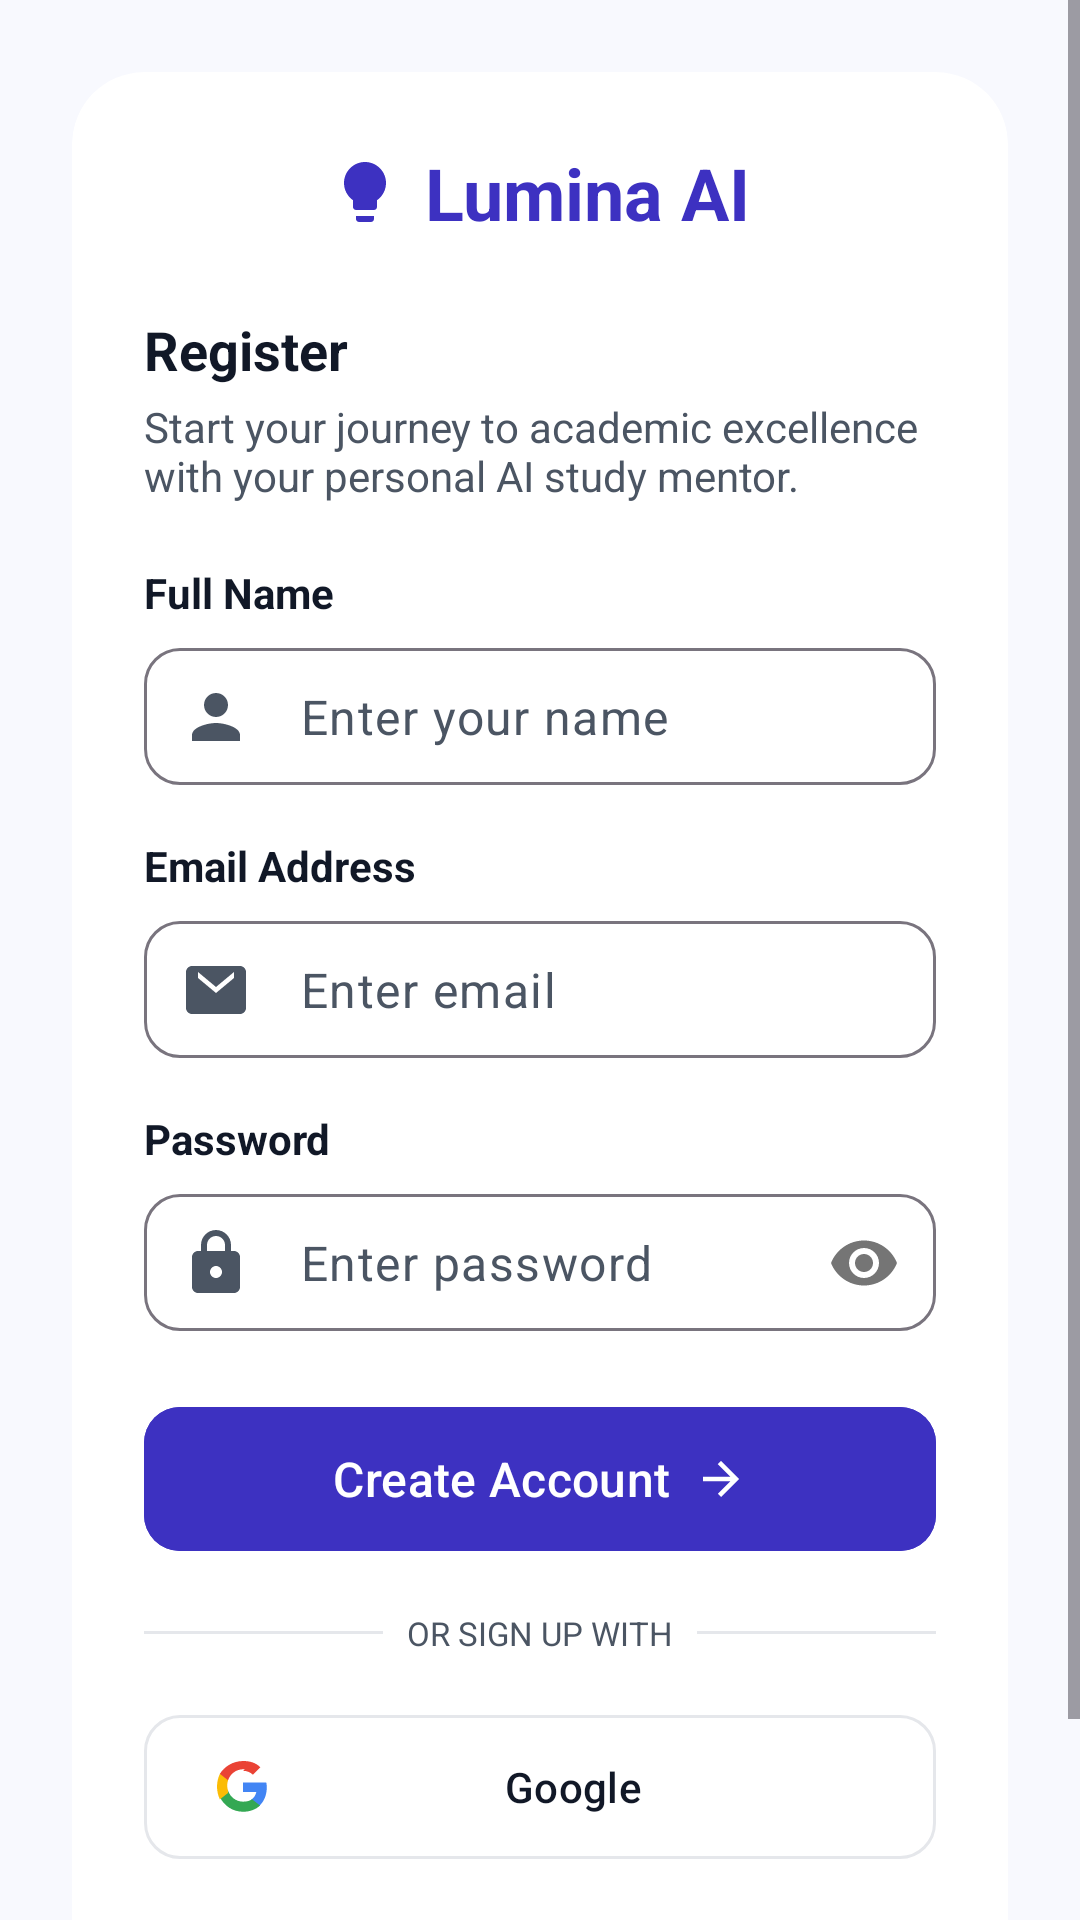

This screen was rendered from an Android layout file. Write that file and the resources it references.
<!-- AndroidManifest.xml: application theme Theme.LuminaAI -->
<!-- res/layout/activity_register.xml -->
<?xml version="1.0" encoding="utf-8"?>
<ScrollView xmlns:android="http://schemas.android.com/apk/res/android"
    xmlns:app="http://schemas.android.com/apk/res-auto"
    xmlns:tools="http://schemas.android.com/tools"
    android:layout_width="match_parent"
    android:layout_height="match_parent"
    android:background="@color/bg_light_gray"
    android:fillViewport="true"
    android:fitsSystemWindows="true"
    tools:context=".activities.RegisterActivity">

    <LinearLayout
        android:layout_width="match_parent"
        android:layout_height="wrap_content"
        android:gravity="center"
        android:orientation="vertical"
        android:padding="24dp"
        android:paddingBottom="200dp">

        <com.google.android.material.card.MaterialCardView
            android:layout_width="match_parent"
            android:layout_height="wrap_content"
            app:cardBackgroundColor="#FFFFFFFF"
            app:cardCornerRadius="24dp"
            app:cardElevation="0dp"
            app:strokeWidth="0dp">

            <LinearLayout
                android:layout_width="match_parent"
                android:layout_height="wrap_content"
                android:orientation="vertical"
                android:padding="24dp">

                <LinearLayout
                    android:layout_width="wrap_content"
                    android:layout_height="wrap_content"
                    android:layout_gravity="center"
                    android:gravity="center_vertical"
                    android:orientation="horizontal">

                    <ImageView
                        android:layout_width="24dp"
                        android:layout_height="24dp"
                        android:src="@drawable/ic_lightbulb" />

                    <TextView
                        android:layout_width="wrap_content"
                        android:layout_height="wrap_content"
                        android:layout_marginStart="8dp"
                        android:text="Lumina AI"
                        android:textColor="#3D31C1"
                        android:textSize="24sp"
                        android:textStyle="bold" />
                </LinearLayout>

                <TextView
                    android:layout_width="wrap_content"
                    android:layout_height="wrap_content"
                    android:layout_marginTop="24dp"
                    android:text="Register"
                    android:textColor="#111827"
                    android:textSize="18sp"
                    android:textStyle="bold" />

                <TextView
                    android:layout_width="wrap_content"
                    android:layout_height="wrap_content"
                    android:layout_marginTop="4dp"
                    android:text="Start your journey to academic excellence with your personal AI study mentor."
                    android:textColor="#4B5563"
                    android:textSize="14sp" />

                <TextView
                    android:layout_width="wrap_content"
                    android:layout_height="wrap_content"
                    android:layout_marginTop="20dp"
                    android:text="Full Name"
                    android:textColor="#111827"
                    android:textSize="14sp"
                    android:textStyle="bold" />

                <com.google.android.material.textfield.TextInputLayout
                    android:layout_width="match_parent"
                    android:layout_height="wrap_content"
                    android:layout_marginTop="8dp"
                    app:boxBackgroundMode="outline"
                    app:boxCornerRadiusBottomEnd="12dp"
                    app:boxCornerRadiusBottomStart="12dp"
                    app:boxCornerRadiusTopEnd="12dp"
                    app:boxCornerRadiusTopStart="12dp"
                    app:hintEnabled="false"
                    app:startIconDrawable="@drawable/ic_person"
                    app:startIconTint="#4B5563">

                    <com.google.android.material.textfield.TextInputEditText
                        android:id="@+id/inputFullName"
                        android:layout_width="match_parent"
                        android:layout_height="wrap_content"
                        android:hint="Enter your name"
                        android:inputType="textPersonName"
                        android:padding="12dp"
                        android:textColor="@color/text_dark"
                        android:textColorHint="@color/text_gray" />
                </com.google.android.material.textfield.TextInputLayout>

                <TextView
                    android:layout_width="wrap_content"
                    android:layout_height="wrap_content"
                    android:layout_marginTop="16dp"
                    android:text="Email Address"
                    android:textColor="#111827"
                    android:textSize="14sp"
                    android:textStyle="bold" />

                <com.google.android.material.textfield.TextInputLayout
                    android:layout_width="match_parent"
                    android:layout_height="wrap_content"
                    android:layout_marginTop="8dp"
                    app:boxBackgroundMode="outline"
                    app:boxCornerRadiusBottomEnd="12dp"
                    app:boxCornerRadiusBottomStart="12dp"
                    app:boxCornerRadiusTopEnd="12dp"
                    app:boxCornerRadiusTopStart="12dp"
                    app:hintEnabled="false"
                    app:startIconDrawable="@drawable/ic_email"
                    app:startIconTint="#4B5563">

                    <com.google.android.material.textfield.TextInputEditText
                        android:id="@+id/inputRegisterEmail"
                        android:layout_width="match_parent"
                        android:layout_height="wrap_content"
                        android:hint="Enter email"
                        android:inputType="textEmailAddress"
                        android:padding="12dp"
                        android:textColor="@color/text_dark"
                        android:textColorHint="@color/text_gray" />
                </com.google.android.material.textfield.TextInputLayout>

                <TextView
                    android:layout_width="wrap_content"
                    android:layout_height="wrap_content"
                    android:layout_marginTop="16dp"
                    android:text="Password"
                    android:textColor="#111827"
                    android:textSize="14sp"
                    android:textStyle="bold" />

                <com.google.android.material.textfield.TextInputLayout
                    android:layout_width="match_parent"
                    android:layout_height="wrap_content"
                    android:layout_marginTop="8dp"
                    app:boxBackgroundMode="outline"
                    app:boxCornerRadiusBottomEnd="12dp"
                    app:boxCornerRadiusBottomStart="12dp"
                    app:boxCornerRadiusTopEnd="12dp"
                    app:boxCornerRadiusTopStart="12dp"
                    app:hintEnabled="false"
                    app:passwordToggleEnabled="true"
                    app:startIconDrawable="@drawable/ic_lock"
                    app:startIconTint="#4B5563">

                    <com.google.android.material.textfield.TextInputEditText
                        android:id="@+id/inputRegisterPassword"
                        android:layout_width="match_parent"
                        android:layout_height="wrap_content"
                        android:hint="Enter password"
                        android:inputType="textPassword"
                        android:padding="12dp"
                        android:textColor="@color/text_dark"
                        android:textColorHint="@color/text_gray" />
                </com.google.android.material.textfield.TextInputLayout>

                <com.google.android.material.button.MaterialButton
                    android:id="@+id/btnSignUp"
                    android:layout_width="match_parent"
                    android:layout_height="56dp"
                    android:layout_marginTop="20dp"
                    android:backgroundTint="#3D31C1"
                    android:text="Create Account"
                    android:textAllCaps="false"
                    android:textColor="@color/white"
                    android:textSize="16sp"
                    app:cornerRadius="12dp"
                    app:icon="@drawable/ic_arrow_forward"
                    app:iconGravity="textEnd" />

                <LinearLayout
                    android:layout_width="match_parent"
                    android:layout_height="wrap_content"
                    android:layout_marginTop="16dp"
                    android:gravity="center"
                    android:orientation="horizontal">

                    <View
                        android:layout_width="0dp"
                        android:layout_height="1dp"
                        android:layout_weight="1"
                        android:background="#E5E7EB" />

                    <TextView
                        android:layout_width="wrap_content"
                        android:layout_height="wrap_content"
                        android:layout_marginHorizontal="8dp"
                        android:text="OR SIGN UP WITH"
                        android:textColor="#4B5563"
                        android:textSize="11sp" />

                    <View
                        android:layout_width="0dp"
                        android:layout_height="1dp"
                        android:layout_weight="1"
                        android:background="#E5E7EB" />
                </LinearLayout>

                <com.google.android.material.button.MaterialButton
                    android:id="@+id/btnSignUpGoogle"
                    style="@style/Widget.Material3.Button.OutlinedButton"
                    android:layout_width="match_parent"
                    android:layout_height="56dp"
                    android:layout_marginTop="16dp"
                    android:text="Google"
                    android:textAllCaps="false"
                    android:textColor="#111827"
                    app:cornerRadius="12dp"
                    app:icon="@drawable/ic_google"
                    app:iconTint="@null"
                    app:strokeColor="#E5E7EB" />

                <TextView
                    android:id="@+id/tvBackToLogin"
                    android:layout_width="wrap_content"
                    android:layout_height="wrap_content"
                    android:layout_gravity="center"
                    android:layout_marginTop="16dp"
                    android:padding="4dp"
                    android:text="Already have an account? Log in"
                    android:textColor="#4B5563"
                    android:textSize="14sp" />

            </LinearLayout>
        </com.google.android.material.card.MaterialCardView>
    </LinearLayout>
</ScrollView>
<!-- resources referenced by this layout -->
<resources>
  <color name="bg_light_gray">#F8F9FE</color>
  <color name="text_dark">#111827</color>
  <color name="text_gray">#4B5563</color>
  <color name="white">#FFFFFFFF</color>
  <!-- drawable ic_arrow_forward (drawable) -->
  <vector xmlns:android="http://schemas.android.com/apk/res/android"
      android:width="24dp"
      android:height="24dp"
      android:viewportWidth="24"
      android:viewportHeight="24">
      <path
          android:fillColor="#FFFFFF"
          android:pathData="M12,4l-1.41,1.41L16.17,11H4v2h12.17l-5.58,5.59L12,20l8,-8L12,4z" />
  </vector>
  <!-- drawable ic_email (drawable) -->
  <vector xmlns:android="http://schemas.android.com/apk/res/android"
      android:width="24dp"
      android:height="24dp"
      android:viewportWidth="24"
      android:viewportHeight="24">
      <path
          android:fillColor="#666666"
          android:pathData="M20,4H4C2.9,4 2,4.9 2,6V18C2,19.1 2.9,20 4,20H20C21.1,20 22,19.1 22,18V6C22,4.9 21.1,4 20,4ZM18,8L12,13L6,8V6L12,11L18,6V8Z" />
  </vector>
  <!-- drawable ic_google (drawable) -->
  <vector xmlns:android="http://schemas.android.com/apk/res/android"
      android:width="24dp"
      android:height="24dp"
      android:viewportWidth="24"
      android:viewportHeight="24">
      <path
          android:fillColor="#4285F4"
          android:pathData="M22.56,12.25c0,-0.78 -0.07,-1.53 -0.2,-2.25H12v4.26h5.92c-0.26,1.37 -1.04,2.53 -2.21,3.31v2.77h3.57C21.35,18.41 22.56,15.62 22.56,12.25z" />
      <path
          android:fillColor="#34A853"
          android:pathData="M12,23c3.1,0 5.7,-1.02 7.6,-2.77l-3.57,-2.77c-0.99,0.66 -2.23,1.06 -4.03,1.06 -3.1,0 -5.7,-2.09 -6.64,-4.89H1.72v2.86C3.65,20.47 7.57,23 12,23z" />
      <path
          android:fillColor="#FBBC05"
          android:pathData="M5.36,13.63c-0.24,-0.72 -0.38,-1.5 -0.38,-2.31s0.14,-1.59 0.38,-2.31V6.15H1.72C0.91,7.85 0.45,9.79 0.45,11.83s0.46,3.98 1.27,5.68l3.64,-2.86z" />
      <path
          android:fillColor="#EA4335"
          android:pathData="M12,4.8c1.69,0 3.2,0.58 4.39,1.72l3.3,-3.3C17.7,1.19 15.1,0.45 12,0.45 7.57,0.45 3.65,2.98 1.72,6.15L5.36,9.01C6.3,6.21 8.9,4.12 12,4.12c0.26,0 0.52,0.02 0.78,0.06L12,4.8z" />
  </vector>
  <!-- drawable ic_lightbulb (drawable) -->
  <vector xmlns:android="http://schemas.android.com/apk/res/android"
      android:width="24dp"
      android:height="24dp"
      android:viewportWidth="24"
      android:viewportHeight="24">
      <path
          android:fillColor="@color/primary_purple"
          android:pathData="M9,21c0,0.55 0.45,1 1,1h4c0.55,0 1,-0.45 1,-1v-1H9V21zM12,2C8.14,2 5,5.14 5,9c0,2.38 1.19,4.47 3,5.74V17c0,0.55 0.45,1 1,1h6c0.55,0 1,-0.45 1,-1v-2.26c1.81,-1.27 3,-3.36 3,-5.74C19,5.14 15.86,2 12,2z" />
  </vector>
  <!-- drawable ic_lock (drawable) -->
  <vector xmlns:android="http://schemas.android.com/apk/res/android"
      android:width="24dp"
      android:height="24dp"
      android:viewportWidth="24"
      android:viewportHeight="24">
      <path
          android:fillColor="#666666"
          android:pathData="M18,8H17V6C17,3.24 14.76,1 12,1C9.24,1 7,3.24 7,6V8H6C4.9,8 4,8.9 4,10V20C4,21.1 4.9,22 6,22H18C19.1,22 20,21.1 20,20V10C20,8.9 19.1,8 18,8ZM9,6C9,4.34 10.36,3 12,3C13.64,3 15,4.34 15,6V8H9V6ZM12,17C10.9,17 10,16.1 10,15C10,13.9 10.9,13 12,13C13.1,13 14,13.9 14,15C14,16.1 13.1,17 12,17Z" />
  </vector>
  <!-- drawable ic_person (drawable) -->
  <vector xmlns:android="http://schemas.android.com/apk/res/android"
      android:width="24dp"
      android:height="24dp"
      android:viewportWidth="24"
      android:viewportHeight="24">
      <path
          android:fillColor="#666666"
          android:pathData="M12,12c2.21,0 4,-1.79 4,-4s-1.79,-4 -4,-4s-4,1.79 -4,4S9.79,12 12,12zM12,14c-2.67,0 -8,1.34 -8,4v2h16v-2C20,15.34 14.67,14 12,14z" />
  </vector>
  <style name="Theme.LuminaAI" parent="Base.Theme.LuminaAI" />
  <color name="primary_purple">#3D31C1</color>
  <style name="Base.Theme.LuminaAI" parent="Theme.Material3.DayNight.NoActionBar">
          
      </style>
</resources>
